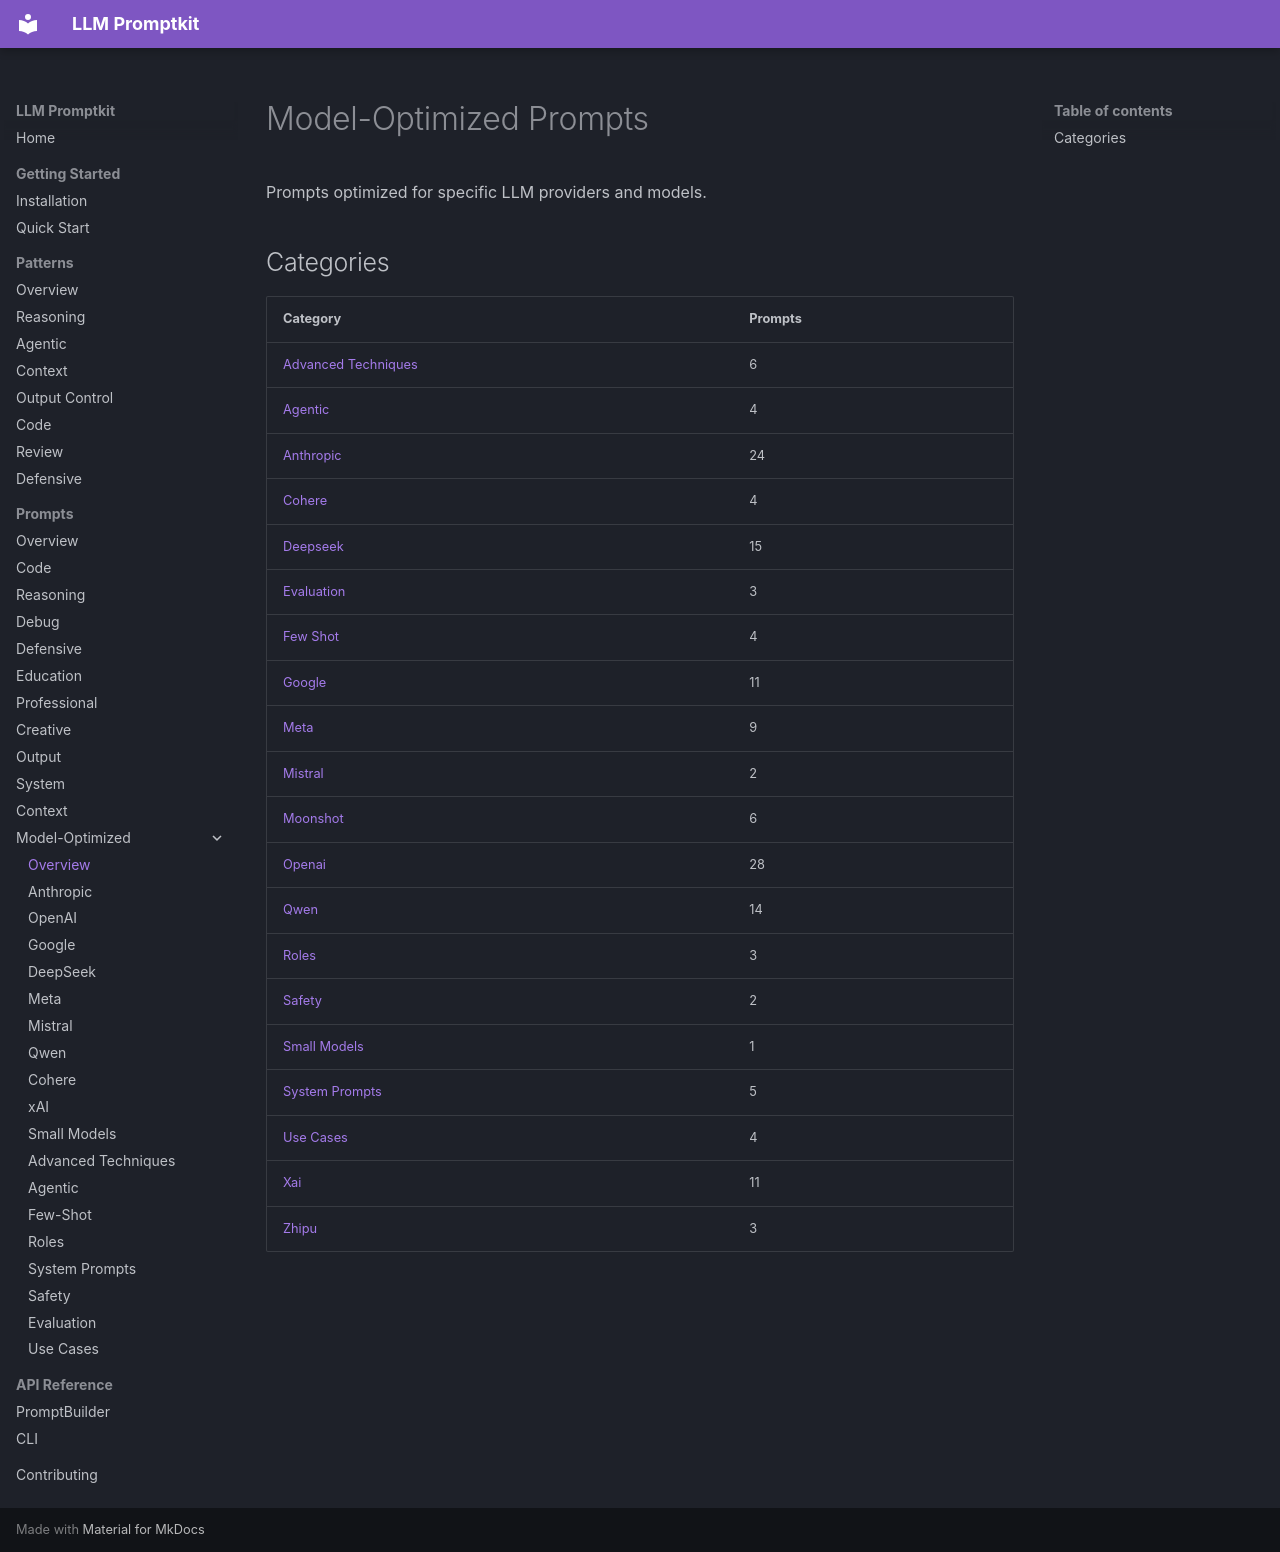

repository: Petsku01/promptkit · page: prompts/model-optimized/index.html · generator: mkdocs

# Model-Optimized Prompts

Prompts optimized for specific LLM providers and models.

## Categories

| Category | Prompts |
|----------|--------|
| [Advanced Techniques](advanced-techniques/index.md) | 6 |
| [Agentic](agentic/index.md) | 4 |
| [Anthropic](anthropic/index.md) | 24 |
| [Cohere](cohere/index.md) | 4 |
| [Deepseek](deepseek/index.md) | 15 |
| [Evaluation](evaluation/index.md) | 3 |
| [Few Shot](few-shot/index.md) | 4 |
| [Google](google/index.md) | 11 |
| [Meta](meta/index.md) | 9 |
| [Mistral](mistral/index.md) | 2 |
| [Moonshot](moonshot/index.md) | 6 |
| [Openai](openai/index.md) | 28 |
| [Qwen](qwen/index.md) | 14 |
| [Roles](roles/index.md) | 3 |
| [Safety](safety/index.md) | 2 |
| [Small Models](small-models/index.md) | 1 |
| [System Prompts](system-prompts/index.md) | 5 |
| [Use Cases](use-cases/index.md) | 4 |
| [Xai](xai/index.md) | 11 |
| [Zhipu](zhipu/index.md) | 3 |
